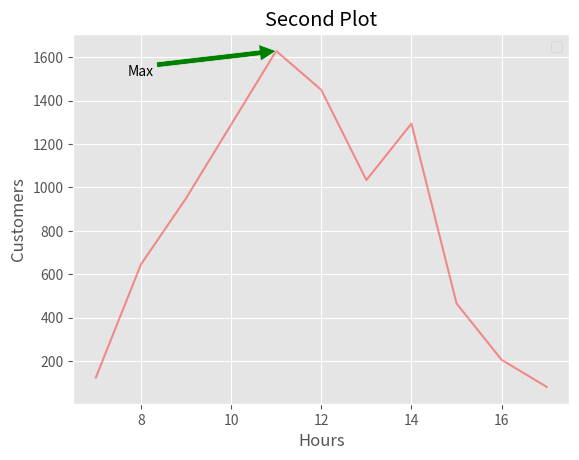

Write Python code to recreate this figure.
import matplotlib.pyplot as plt
from matplotlib import style

customers = [123,645,950,1290,1630,1450,1034,1295,465,205,80]

hours = [7,8,9,10,11,12,13,14,15,16,17]

style.use('ggplot')

# plt.plot(hours,customers,color='r',linestyle=':')

# Alpha and annotate
plt.plot(hours,customers,color='r',alpha=.4)

plt.annotate('Max',ha='center',va='bottom',xytext=(8,1500),xy=(11,1630),arrowprops={'facecolor':'green'})

# plt.axis([8.0,17.5,50,2000])

plt.xlabel('Hours')

plt.ylabel('Customers')

plt.title('Second Plot')

plt.legend()

plt.show()